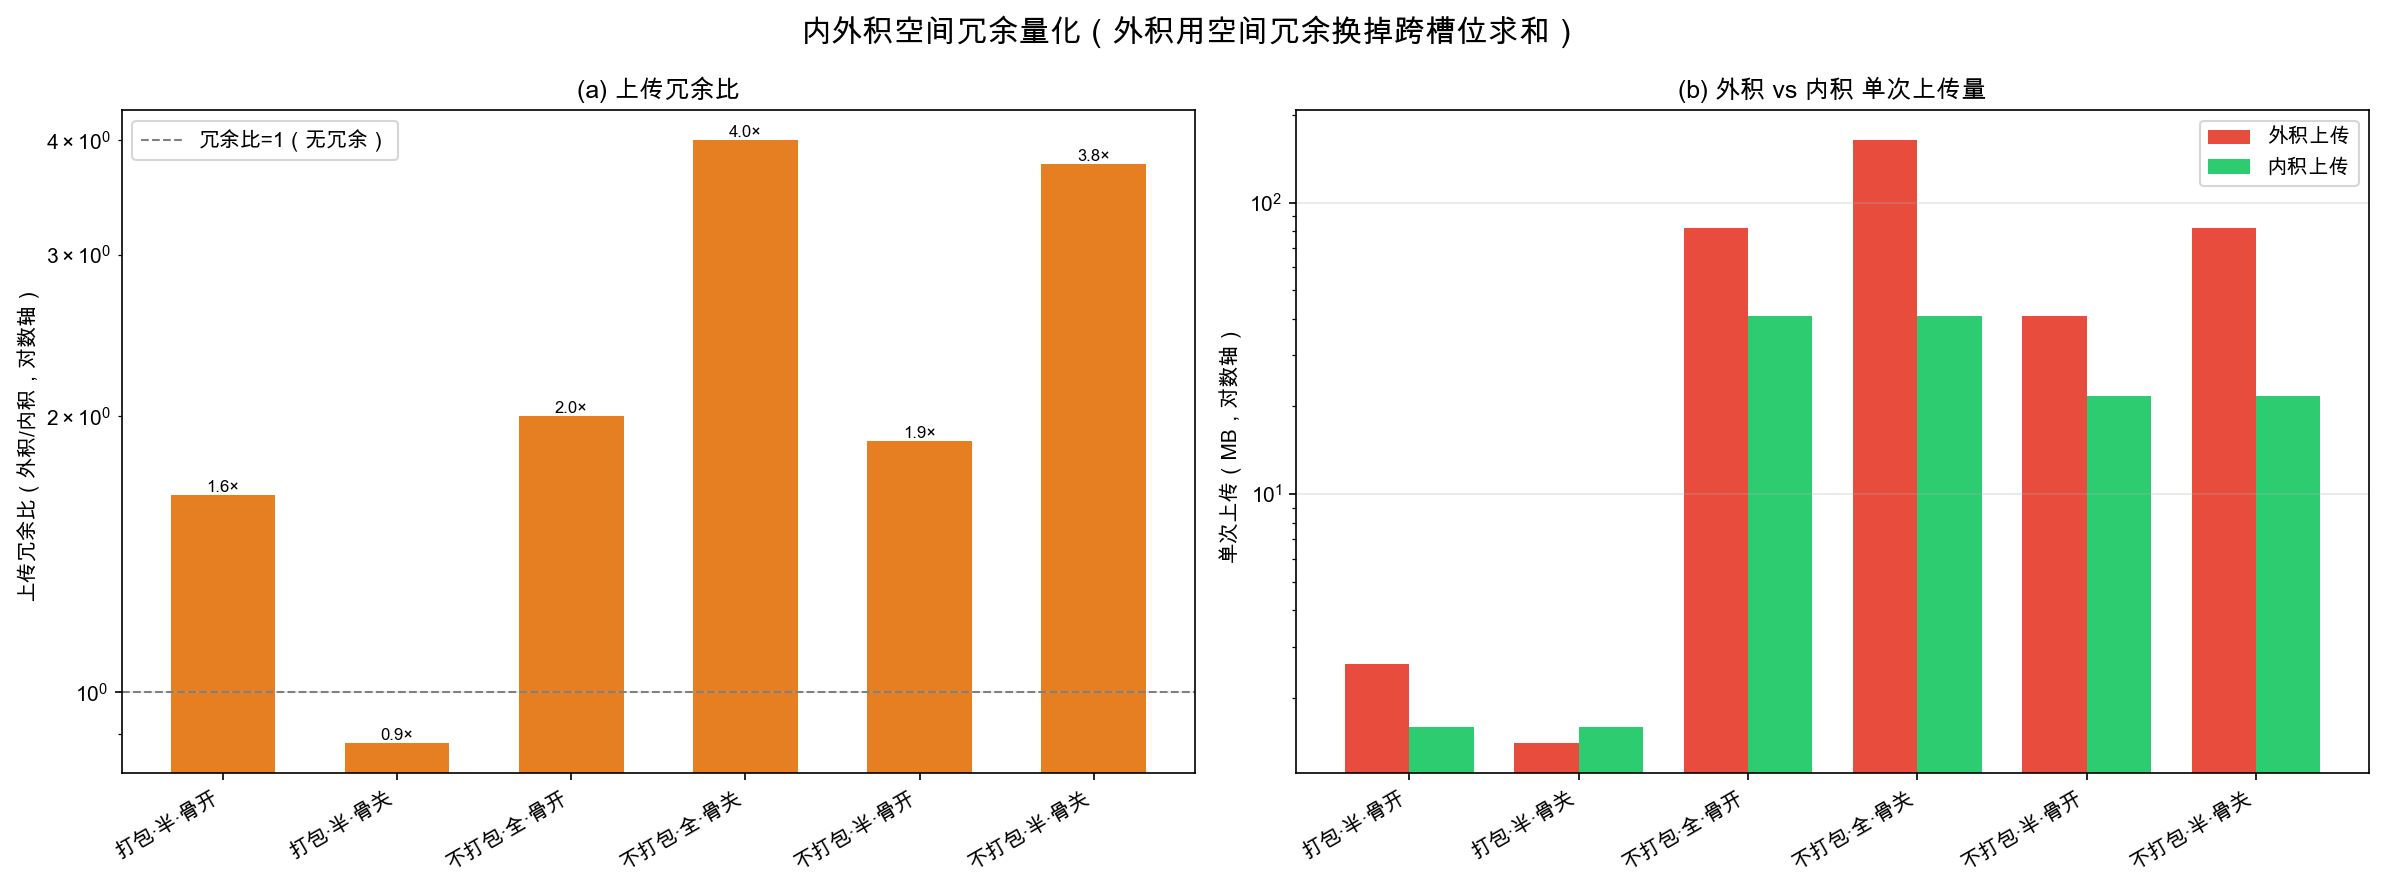

Values plotted in this chart, from the file beside it:
打包方式, 加密程度, 骨架优化, 外积上传MB, 内积上传MB, 上传冗余比, 外积服务端秒, 内积服务端秒, 服务端时间比, 备注
packed, full, 开, 5.1, 0.0, N/A, 0.09861, 0.0, N/A, 存在不可行格，未计比值
packed, full, 关, 2.55, 0.0, N/A, 0.04947, 0.0, N/A, 存在不可行格，未计比值
packed, half, 开, 2.613, 1.596, 1.64, 0.05031, 1.609, 0.031, 
packed, half, 关, 1.4, 1.596, 0.88, 0.02356, 1.461, 0.016, 
unpacked, full, 开, 81.62, 40.81, 2.0, 1.55, 30.91, 0.05, 
unpacked, full, 关, 163.2, 40.81, 4.0, 3.123, 61.26, 0.051, 
unpacked, half, 开, 40.87, 21.68, 1.88, 0.7476, 0.8284, 0.902, 
unpacked, half, 关, 81.74, 21.68, 3.77, 1.414, 2.793, 0.506, 
